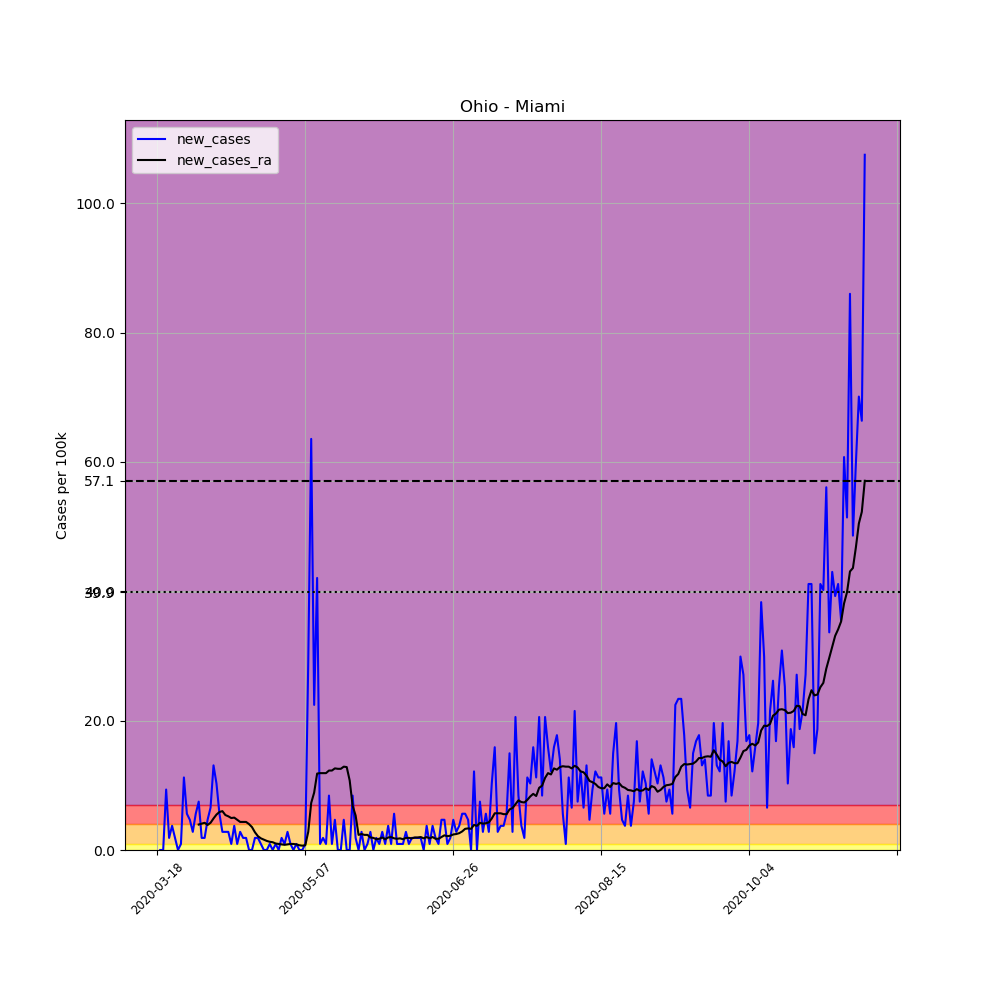

The file beside this chart, header and first rows:
, date, county, state, fips, cases, deaths, COUNTY, STNAME, CTYNAME, POPESTIMATE2019, per_100k, new_cases, new_cases_ra
148658, 2020-03-18, Miami, Ohio, 39109, 1, 0, 109, Ohio, Miami, 106987, 0.9347, , 
148659, 2020-03-19, Miami, Ohio, 39109, 1, 0, 109, Ohio, Miami, 106987, 0.9347, 0.0, 
148660, 2020-03-20, Miami, Ohio, 39109, 1, 0, 109, Ohio, Miami, 106987, 0.9347, 0.0, 
148661, 2020-03-21, Miami, Ohio, 39109, 11, 0, 109, Ohio, Miami, 106987, 10.28, 9.347, 
148662, 2020-03-22, Miami, Ohio, 39109, 13, 0, 109, Ohio, Miami, 106987, 12.15, 1.869, 
148663, 2020-03-23, Miami, Ohio, 39109, 17, 0, 109, Ohio, Miami, 106987, 15.89, 3.739, 
148664, 2020-03-24, Miami, Ohio, 39109, 19, 0, 109, Ohio, Miami, 106987, 17.76, 1.869, 
148665, 2020-03-25, Miami, Ohio, 39109, 19, 1, 109, Ohio, Miami, 106987, 17.76, 0.0, 
148666, 2020-03-26, Miami, Ohio, 39109, 20, 2, 109, Ohio, Miami, 106987, 18.69, 0.9347, 
148667, 2020-03-27, Miami, Ohio, 39109, 32, 4, 109, Ohio, Miami, 106987, 29.91, 11.22, 
148668, 2020-03-28, Miami, Ohio, 39109, 38, 4, 109, Ohio, Miami, 106987, 35.52, 5.608, 
148669, 2020-03-29, Miami, Ohio, 39109, 43, 5, 109, Ohio, Miami, 106987, 40.19, 4.673, 
148670, 2020-03-30, Miami, Ohio, 39109, 46, 5, 109, Ohio, Miami, 106987, 43, 2.804, 
148671, 2020-03-31, Miami, Ohio, 39109, 52, 6, 109, Ohio, Miami, 106987, 48.6, 5.608, 
148672, 2020-04-01, Miami, Ohio, 39109, 60, 6, 109, Ohio, Miami, 106987, 56.08, 7.478, 3.939
148673, 2020-04-02, Miami, Ohio, 39109, 62, 8, 109, Ohio, Miami, 106987, 57.95, 1.869, 4.073
148674, 2020-04-03, Miami, Ohio, 39109, 64, 8, 109, Ohio, Miami, 106987, 59.82, 1.869, 4.206
148675, 2020-04-04, Miami, Ohio, 39109, 69, 9, 109, Ohio, Miami, 106987, 64.49, 4.673, 3.872
148676, 2020-04-05, Miami, Ohio, 39109, 76, 10, 109, Ohio, Miami, 106987, 71.04, 6.543, 4.206
148677, 2020-04-06, Miami, Ohio, 39109, 90, 10, 109, Ohio, Miami, 106987, 84.12, 13.09, 4.874
148678, 2020-04-07, Miami, Ohio, 39109, 101, 12, 109, Ohio, Miami, 106987, 94.4, 10.28, 5.475
148679, 2020-04-08, Miami, Ohio, 39109, 107, 14, 109, Ohio, Miami, 106987, 100, 5.608, 5.875
148680, 2020-04-09, Miami, Ohio, 39109, 110, 14, 109, Ohio, Miami, 106987, 102.8, 2.804, 6.009
148681, 2020-04-10, Miami, Ohio, 39109, 113, 14, 109, Ohio, Miami, 106987, 105.6, 2.804, 5.408
148682, 2020-04-11, Miami, Ohio, 39109, 116, 15, 109, Ohio, Miami, 106987, 108.4, 2.804, 5.208
148683, 2020-04-12, Miami, Ohio, 39109, 117, 15, 109, Ohio, Miami, 106987, 109.4, 0.9347, 4.941
148684, 2020-04-13, Miami, Ohio, 39109, 121, 15, 109, Ohio, Miami, 106987, 113.1, 3.739, 5.007
148685, 2020-04-14, Miami, Ohio, 39109, 122, 19, 109, Ohio, Miami, 106987, 114, 0.9347, 4.673
148686, 2020-04-15, Miami, Ohio, 39109, 125, 21, 109, Ohio, Miami, 106987, 116.8, 2.804, 4.34
148687, 2020-04-16, Miami, Ohio, 39109, 127, 22, 109, Ohio, Miami, 106987, 118.7, 1.869, 4.34
148688, 2020-04-17, Miami, Ohio, 39109, 129, 22, 109, Ohio, Miami, 106987, 120.6, 1.869, 4.34
148689, 2020-04-18, Miami, Ohio, 39109, 129, 22, 109, Ohio, Miami, 106987, 120.6, 0.0, 4.006
148690, 2020-04-19, Miami, Ohio, 39109, 129, 22, 109, Ohio, Miami, 106987, 120.6, 0.0, 3.538
148691, 2020-04-20, Miami, Ohio, 39109, 131, 22, 109, Ohio, Miami, 106987, 122.4, 1.869, 2.737
148692, 2020-04-21, Miami, Ohio, 39109, 133, 22, 109, Ohio, Miami, 106987, 124.3, 1.869, 2.136
148693, 2020-04-22, Miami, Ohio, 39109, 134, 22, 109, Ohio, Miami, 106987, 125.2, 0.9347, 1.803
148694, 2020-04-23, Miami, Ohio, 39109, 134, 23, 109, Ohio, Miami, 106987, 125.2, 0.0, 1.602
148695, 2020-04-24, Miami, Ohio, 39109, 134, 24, 109, Ohio, Miami, 106987, 125.2, 0.0, 1.402
148696, 2020-04-25, Miami, Ohio, 39109, 135, 25, 109, Ohio, Miami, 106987, 126.2, 0.9347, 1.269
148697, 2020-04-26, Miami, Ohio, 39109, 135, 25, 109, Ohio, Miami, 106987, 126.2, 0.0, 1.202
148698, 2020-04-27, Miami, Ohio, 39109, 136, 25, 109, Ohio, Miami, 106987, 127.1, 0.9347, 1.001
148699, 2020-04-28, Miami, Ohio, 39109, 136, 25, 109, Ohio, Miami, 106987, 127.1, 0.0, 0.9347
148700, 2020-04-29, Miami, Ohio, 39109, 138, 27, 109, Ohio, Miami, 106987, 129, 1.869, 0.8679
148701, 2020-04-30, Miami, Ohio, 39109, 139, 27, 109, Ohio, Miami, 106987, 129.9, 0.9347, 0.8012
148702, 2020-05-01, Miami, Ohio, 39109, 142, 27, 109, Ohio, Miami, 106987, 132.7, 2.804, 0.8679
148703, 2020-05-02, Miami, Ohio, 39109, 143, 27, 109, Ohio, Miami, 106987, 133.7, 0.9347, 0.9347
148704, 2020-05-03, Miami, Ohio, 39109, 143, 27, 109, Ohio, Miami, 106987, 133.7, 0.0, 0.9347
148705, 2020-05-04, Miami, Ohio, 39109, 144, 27, 109, Ohio, Miami, 106987, 134.6, 0.9347, 0.8679
148706, 2020-05-05, Miami, Ohio, 39109, 144, 27, 109, Ohio, Miami, 106987, 134.6, 0.0, 0.7344
148707, 2020-05-06, Miami, Ohio, 39109, 144, 27, 109, Ohio, Miami, 106987, 134.6, 0.0, 0.6676
148708, 2020-05-07, Miami, Ohio, 39109, 145, 27, 109, Ohio, Miami, 106987, 135.5, 0.9347, 0.7344
148709, 2020-05-08, Miami, Ohio, 39109, 176, 27, 109, Ohio, Miami, 106987, 164.5, 28.98, 2.804
148710, 2020-05-09, Miami, Ohio, 39109, 244, 27, 109, Ohio, Miami, 106987, 228.1, 63.56, 7.277
148711, 2020-05-10, Miami, Ohio, 39109, 268, 28, 109, Ohio, Miami, 106987, 250.5, 22.43, 8.88
148712, 2020-05-11, Miami, Ohio, 39109, 313, 28, 109, Ohio, Miami, 106987, 292.6, 42.06, 11.82
148713, 2020-05-12, Miami, Ohio, 39109, 314, 28, 109, Ohio, Miami, 106987, 293.5, 0.9347, 11.88
148714, 2020-05-13, Miami, Ohio, 39109, 316, 28, 109, Ohio, Miami, 106987, 295.4, 1.869, 11.88
148715, 2020-05-14, Miami, Ohio, 39109, 317, 30, 109, Ohio, Miami, 106987, 296.3, 0.9347, 11.88
148716, 2020-05-15, Miami, Ohio, 39109, 326, 30, 109, Ohio, Miami, 106987, 304.7, 8.412, 12.28
148717, 2020-05-16, Miami, Ohio, 39109, 327, 30, 109, Ohio, Miami, 106987, 305.6, 0.9347, 12.28
... 180 more rows
